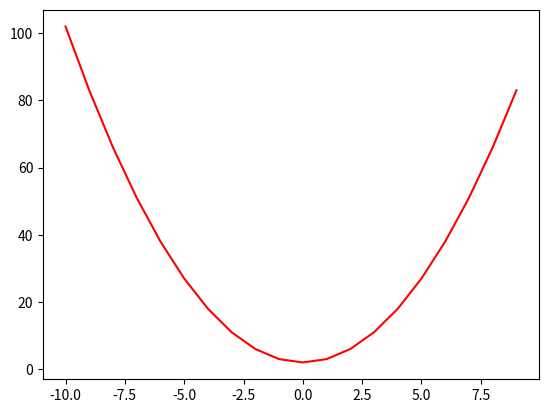

The matplotlib source for this figure:
import numpy as np 
import matplotlib.pyplot as plt

x = np.arange(-10,10)
y = x**2 +2
plt.plot(x,y,color='red')
plt.show()